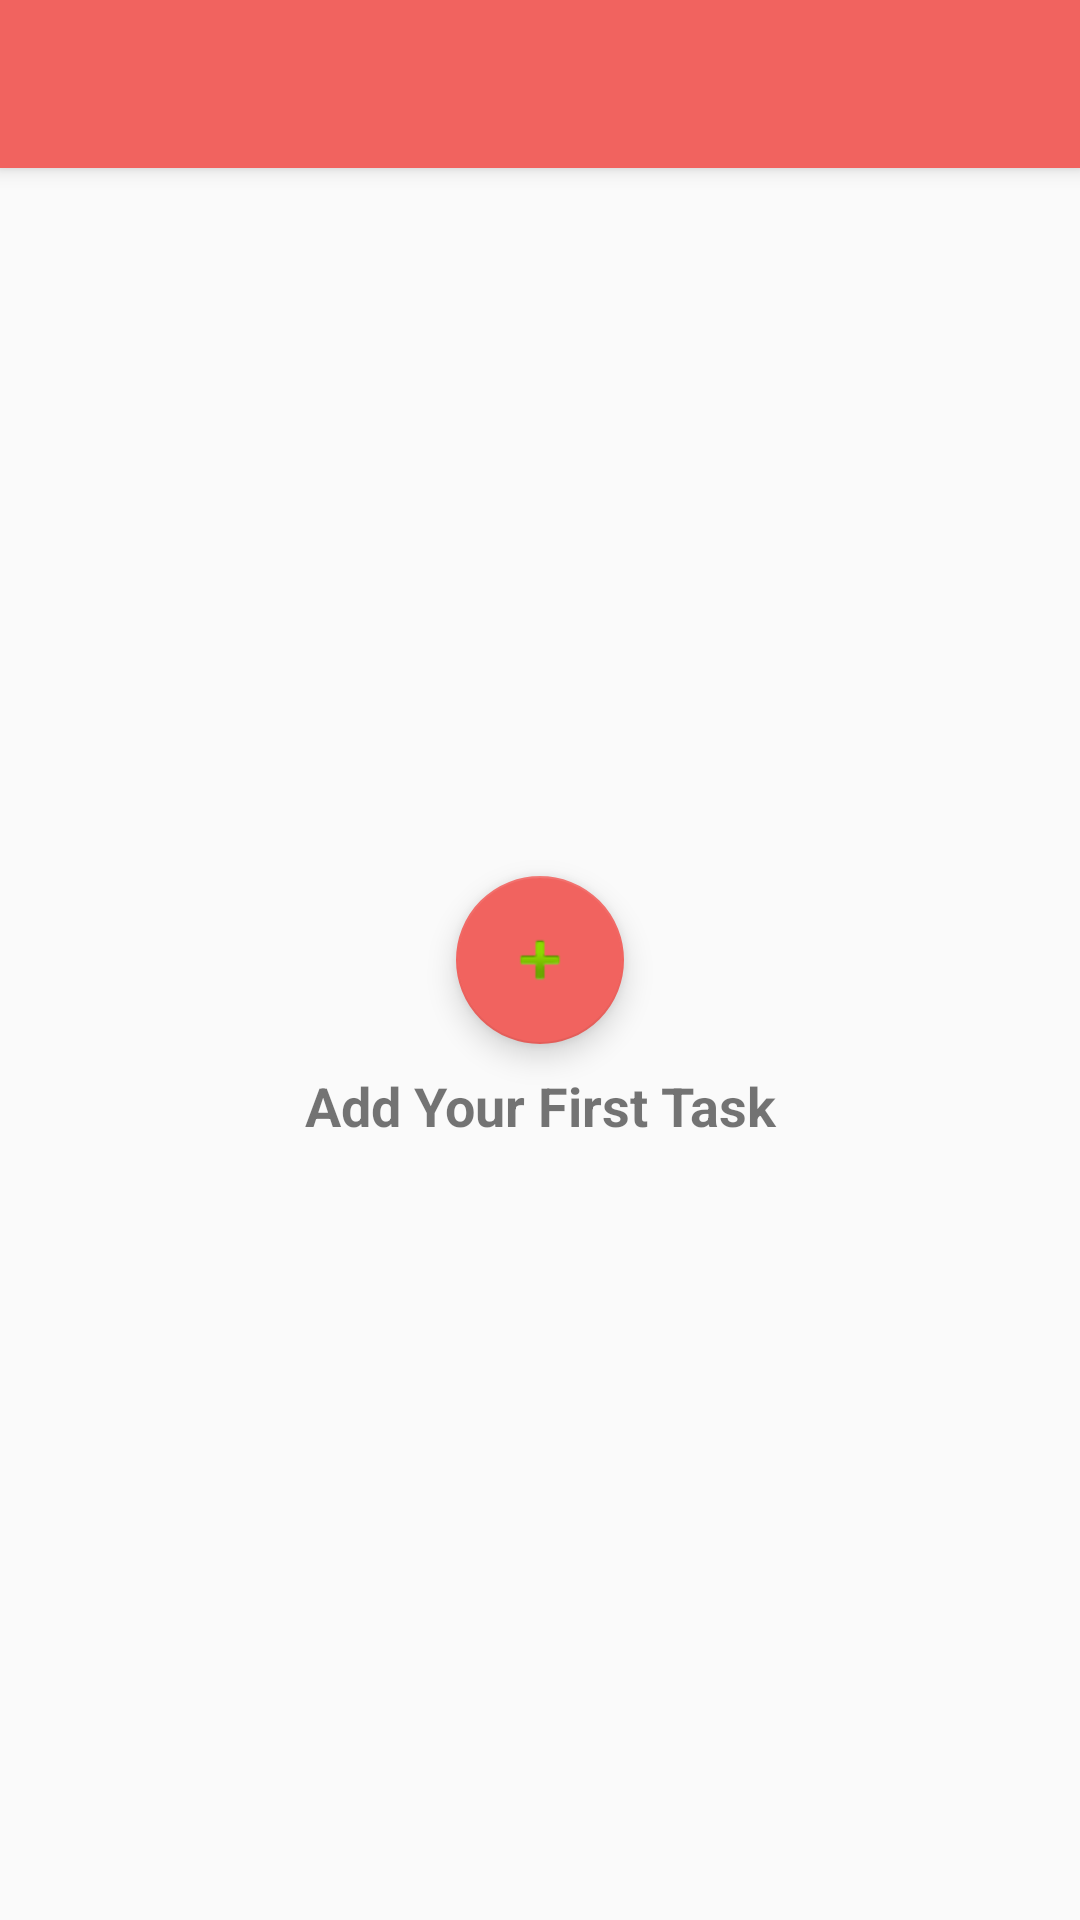

Write the Android layout XML for this screen, with the resource values it uses.
<!-- AndroidManifest.xml: activity theme AppTheme.NoActionBar -->
<!-- res/layout/activity_main.xml -->
<?xml version="1.0" encoding="utf-8"?>
<android.support.design.widget.CoordinatorLayout xmlns:android="http://schemas.android.com/apk/res/android"
    xmlns:app="http://schemas.android.com/apk/res-auto"
    xmlns:tools="http://schemas.android.com/tools"
    android:layout_width="match_parent"
    android:layout_height="match_parent"
    tools:context="com.android.csc472.mytasktime.Activities.MainActivity">

    <android.support.design.widget.AppBarLayout
        android:layout_width="match_parent"
        android:layout_height="wrap_content"
        android:theme="@style/AppTheme.AppBarOverlay">

        <android.support.v7.widget.Toolbar
            android:id="@+id/toolbar"
            android:layout_width="match_parent"
            android:layout_height="?attr/actionBarSize"
            android:background="?attr/colorPrimary"
            app:popupTheme="@style/AppTheme.PopupOverlay" />

    </android.support.design.widget.AppBarLayout>

    <include layout="@layout/content_main" />

    <android.support.design.widget.FloatingActionButton
        android:id="@+id/fab"
        android:layout_width="wrap_content"
        android:layout_height="wrap_content"
        android:layout_gravity="center"
        android:layout_margin="@dimen/fab_margin"
        app:srcCompat="@android:drawable/ic_input_add" />

</android.support.design.widget.CoordinatorLayout>
<!-- res/layout/content_main.xml (included above) -->
<?xml version="1.0" encoding="utf-8"?>
<android.support.constraint.ConstraintLayout xmlns:android="http://schemas.android.com/apk/res/android"
    xmlns:app="http://schemas.android.com/apk/res-auto"
    xmlns:tools="http://schemas.android.com/tools"
    android:layout_width="match_parent"
    android:layout_height="match_parent"
    app:layout_behavior="@string/appbar_scrolling_view_behavior"
    tools:context="com.android.csc472.mytasktime.Activities.MainActivity"
    tools:showIn="@layout/activity_main">

    <TextView
        android:id="@+id/add_task_text"
        android:layout_width="wrap_content"
        android:layout_height="wrap_content"
        android:layout_marginBottom="8dp"
        android:layout_marginTop="8dp"
        android:text="@string/add_task"
        android:textSize="18sp"
        android:textStyle="bold"
        app:layout_constraintBottom_toBottomOf="parent"
        app:layout_constraintHorizontal_bias="0.502"
        app:layout_constraintLeft_toLeftOf="parent"
        app:layout_constraintRight_toRightOf="parent"
        app:layout_constraintTop_toTopOf="parent"
        app:layout_constraintVertical_bias="0.538" />
</android.support.constraint.ConstraintLayout>
<!-- resources referenced by this layout -->
<resources>
  <string name="add_task">Add Your First Task</string>
  <style name="AppTheme.AppBarOverlay" parent="ThemeOverlay.AppCompat.Dark.ActionBar" />
  <style name="AppTheme.PopupOverlay" parent="ThemeOverlay.AppCompat.Light" />
  <style name="AppTheme.NoActionBar">
          <item name="windowActionBar">false</item>
          <item name="windowNoTitle">true</item>
      </style>
</resources>
